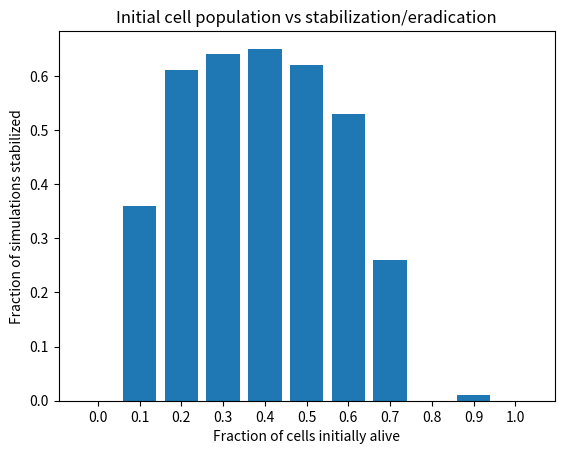

This chart was generated by the following Python code:
import numpy as np
import matplotlib.pyplot as plot

data = [0.00, 0.36, 0.61, 0.64, 0.65, 0.62, 0.53, 0.26, 0.00, 0.01, 0.00]
labels = map(lambda n: n/10.0, range(0,11))

figure, axis = plot.subplots()
series = axis.bar(range(len(data)), data)

axis.set_xlabel('Fraction of cells initially alive')
axis.set_ylabel('Fraction of simulations stabilized')
axis.set_title('Initial cell population vs stabilization/eradication')
axis.set_xticks(range(len(data)))
axis.set_xticklabels(labels)

plot.show()
